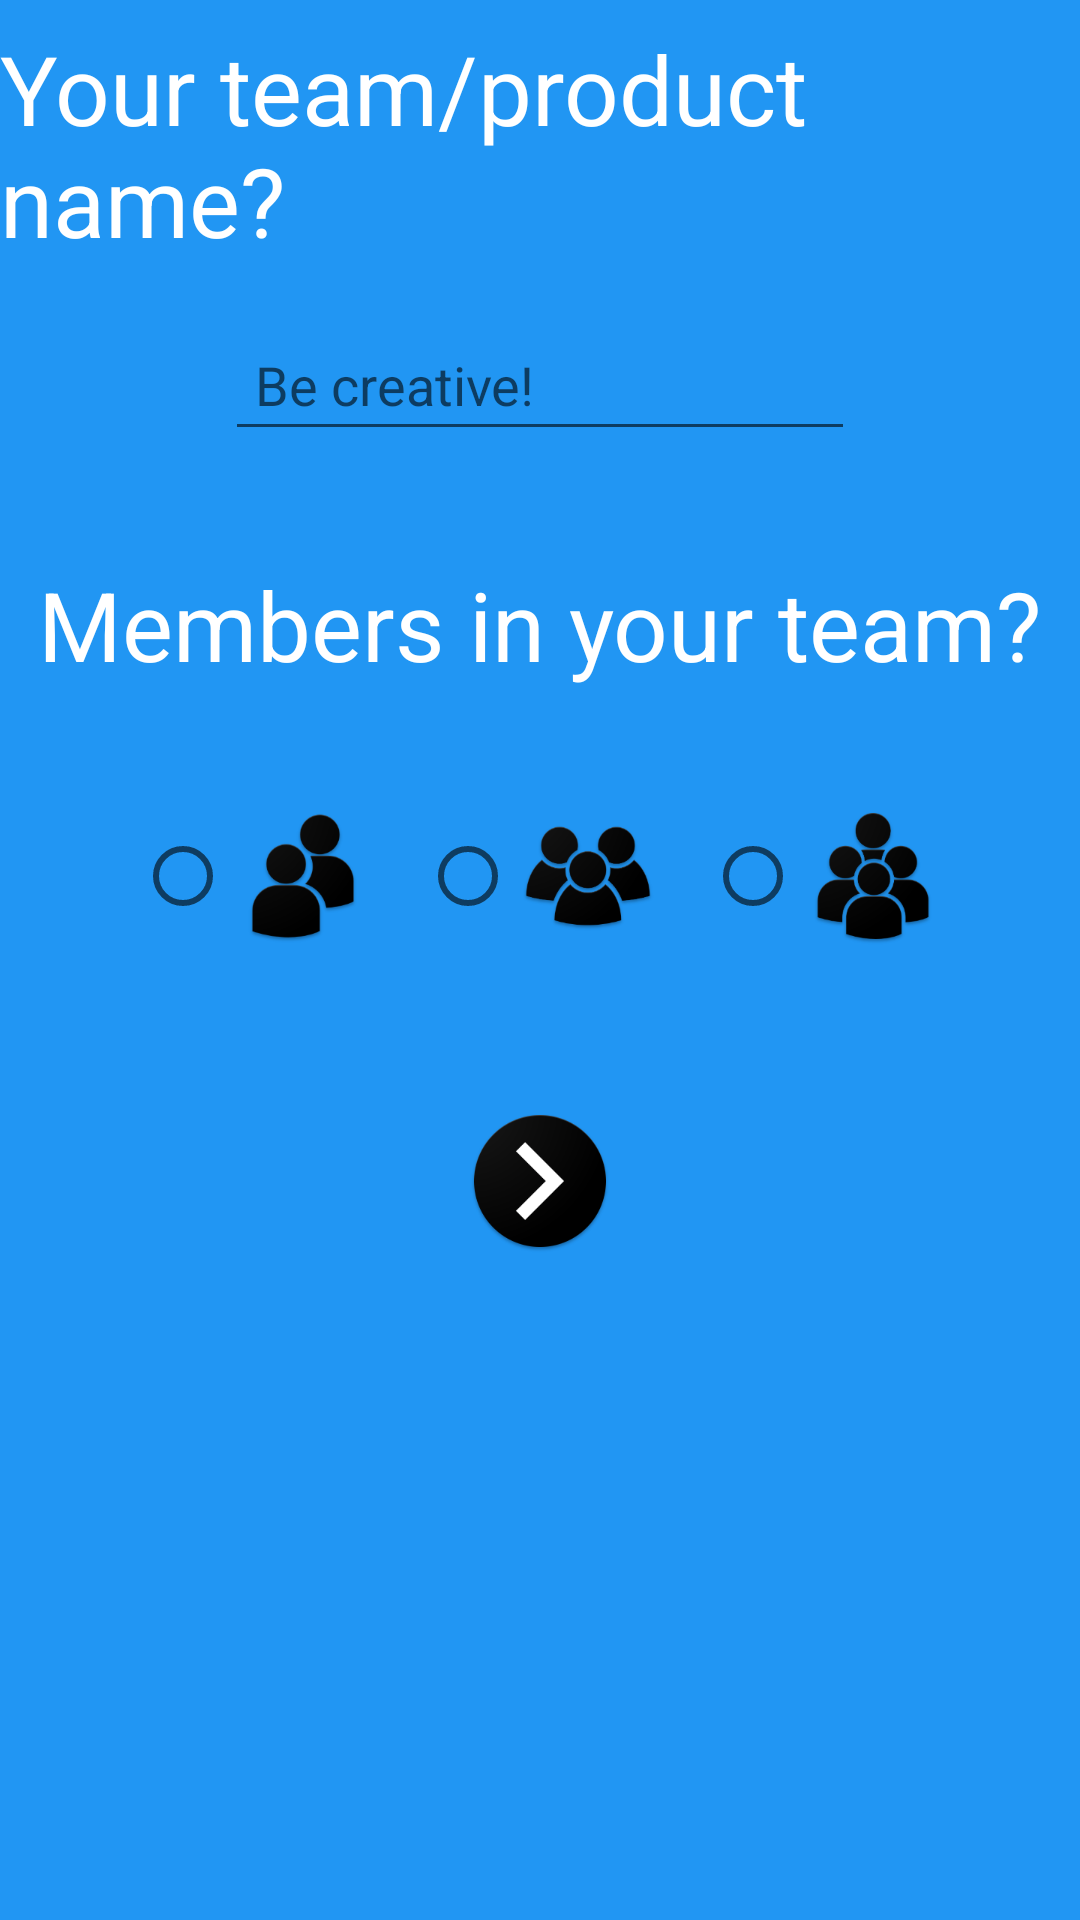

Write the Android layout XML for this screen, with the resource values it uses.
<!-- AndroidManifest.xml: application theme AppTheme -->
<!-- res/layout/activity_bfs1.xml -->
<?xml version="1.0" encoding="utf-8"?>
<android.support.constraint.ConstraintLayout xmlns:android="http://schemas.android.com/apk/res/android"
    xmlns:app="http://schemas.android.com/apk/res-auto"
    xmlns:tools="http://schemas.android.com/tools"
    android:layout_width="match_parent"
    android:layout_height="match_parent"
    android:background="@color/colorPrimary"
    tools:context=".BFSReg1Activity">

    <TextView
        android:id="@+id/tv_teamm_name_title"
        android:layout_width="wrap_content"
        android:layout_height="wrap_content"
        android:layout_marginStart="8dp"
        android:layout_marginTop="8dp"
        android:layout_marginEnd="8dp"
        android:layout_marginBottom="8dp"
        android:text="Your team/product name?"
        android:textColor="@color/white"
        android:textSize="32sp"
        app:layout_constraintBottom_toTopOf="@+id/guideline24"
        app:layout_constraintEnd_toEndOf="parent"
        app:layout_constraintStart_toStartOf="parent"
        app:layout_constraintTop_toTopOf="parent" />

    <android.support.constraint.Guideline
        android:id="@+id/guideline24"
        android:layout_width="wrap_content"
        android:layout_height="wrap_content"
        android:orientation="horizontal"
        app:layout_constraintGuide_percent="0.15" />

    <EditText
        android:id="@+id/et_team_product_name"
        android:layout_width="wrap_content"
        android:layout_height="wrap_content"
        android:layout_marginStart="8dp"
        android:layout_marginTop="8dp"
        android:layout_marginEnd="8dp"
        android:layout_marginBottom="8dp"
        android:ems="10"
        android:hint="Be creative!"
        android:inputType="textPersonName"
        android:padding="10dp"
        app:layout_constraintBottom_toTopOf="@+id/guideline25"
        app:layout_constraintEnd_toEndOf="parent"
        app:layout_constraintStart_toStartOf="parent"
        app:layout_constraintTop_toTopOf="@+id/guideline24" />

    <android.support.constraint.Guideline
        android:id="@+id/guideline25"
        android:layout_width="wrap_content"
        android:layout_height="wrap_content"
        android:orientation="horizontal"
        app:layout_constraintGuide_percent="0.25" />

    <android.support.constraint.Guideline
        android:id="@+id/guideline26"
        android:layout_width="wrap_content"
        android:layout_height="wrap_content"
        android:orientation="horizontal"
        app:layout_constraintGuide_percent="0.05" />

    <android.support.constraint.Guideline
        android:id="@+id/guideline29"
        android:layout_width="wrap_content"
        android:layout_height="wrap_content"
        android:orientation="horizontal"
        app:layout_constraintGuide_percent="0.5" />

    <ImageButton
        android:id="@+id/img_btn_next_bfs"
        android:layout_width="wrap_content"
        android:layout_height="wrap_content"
        android:layout_marginStart="8dp"
        android:layout_marginTop="8dp"
        android:layout_marginEnd="8dp"
        android:layout_marginBottom="8dp"
        android:background="@color/transparent"
        app:layout_constraintBottom_toTopOf="@+id/guideline30"
        app:layout_constraintEnd_toEndOf="parent"
        app:layout_constraintStart_toStartOf="parent"
        app:layout_constraintTop_toTopOf="@+id/guideline29"
        app:srcCompat="@drawable/ic_next" />

    <android.support.constraint.Guideline
        android:id="@+id/guideline30"
        android:layout_width="wrap_content"
        android:layout_height="wrap_content"
        android:orientation="horizontal"
        app:layout_constraintGuide_percent="0.73" />

    <TextView
        android:id="@+id/tv_members_select"
        android:layout_width="wrap_content"
        android:layout_height="wrap_content"
        android:layout_marginStart="8dp"
        android:layout_marginTop="8dp"
        android:layout_marginEnd="8dp"
        android:layout_marginBottom="8dp"

        android:text="Members in your team?"
        android:textColor="@color/white"
        android:textSize="32sp"
        app:layout_constraintBottom_toTopOf="@+id/guideline31"
        app:layout_constraintEnd_toEndOf="parent"
        app:layout_constraintStart_toStartOf="parent"
        app:layout_constraintTop_toTopOf="@+id/guideline25" />

    <android.support.constraint.Guideline
        android:id="@+id/guideline31"
        android:layout_width="wrap_content"
        android:layout_height="wrap_content"
        android:orientation="horizontal"
        app:layout_constraintGuide_percent="0.4"
        app:layout_constraintTop_toTopOf="@+id/guideline25" />

    <RadioGroup
        android:id="@+id/rdbtn_grp_BFS"
        android:layout_width="wrap_content"
        android:layout_height="wrap_content"
        android:layout_marginStart="8dp"
        android:layout_marginTop="8dp"
        android:layout_marginEnd="8dp"
        android:orientation="horizontal"
        android:gravity="center"
        app:layout_constraintBottom_toTopOf="@+id/guideline29"
        app:layout_constraintEnd_toEndOf="parent"
        app:layout_constraintStart_toStartOf="parent"
        app:layout_constraintTop_toTopOf="@+id/guideline31" >

        <RadioButton
            android:id="@+id/rdbtn_2_bfs"
            android:layout_width="wrap_content"
            android:layout_height="wrap_content"
            android:layout_marginRight="15dp"
            android:onClick="memberSelect"
            android:drawableRight="@drawable/ic_two_members"/>
        <RadioButton
            android:id="@+id/rdbtn_3_bfs"
            android:layout_width="wrap_content"
            android:layout_height="wrap_content"
            android:layout_marginRight="15dp"
            android:onClick="memberSelect"
            android:drawableRight="@drawable/ic_three_members" />
        <RadioButton
            android:id="@+id/rdbtn_4_bfs"
            android:layout_width="wrap_content"
            android:layout_height="wrap_content"
            android:onClick="memberSelect"
            android:drawableRight="@drawable/ic_four_members" />


    </RadioGroup>

</android.support.constraint.ConstraintLayout>
<!-- resources referenced by this layout -->
<resources>
  <color name="colorPrimary">#2196F3</color>
  <color name="transparent">#00ffffff</color>
  <color name="white">#FFFFFF</color>
  <!-- drawable ic_four_members: png bitmap (drawable-hdpi, 4297 bytes) -->
  <!-- drawable ic_next: png bitmap (drawable-hdpi, 4189 bytes) -->
  <!-- drawable ic_three_members: png bitmap (drawable-hdpi, 4139 bytes) -->
  <!-- drawable ic_two_members: png bitmap (drawable-hdpi, 3439 bytes) -->
  <style name="AppTheme" parent="Theme.AppCompat.Light.NoActionBar">
          
          <item name="colorPrimary">@color/colorPrimary</item>
          <item name="colorPrimaryDark">@color/colorPrimaryDark</item>
          <item name="colorAccent">@color/colorAccent</item>
      </style>
  <color name="colorPrimaryDark">#1976D2</color>
  <color name="colorAccent">#64B5F6</color>
</resources>
